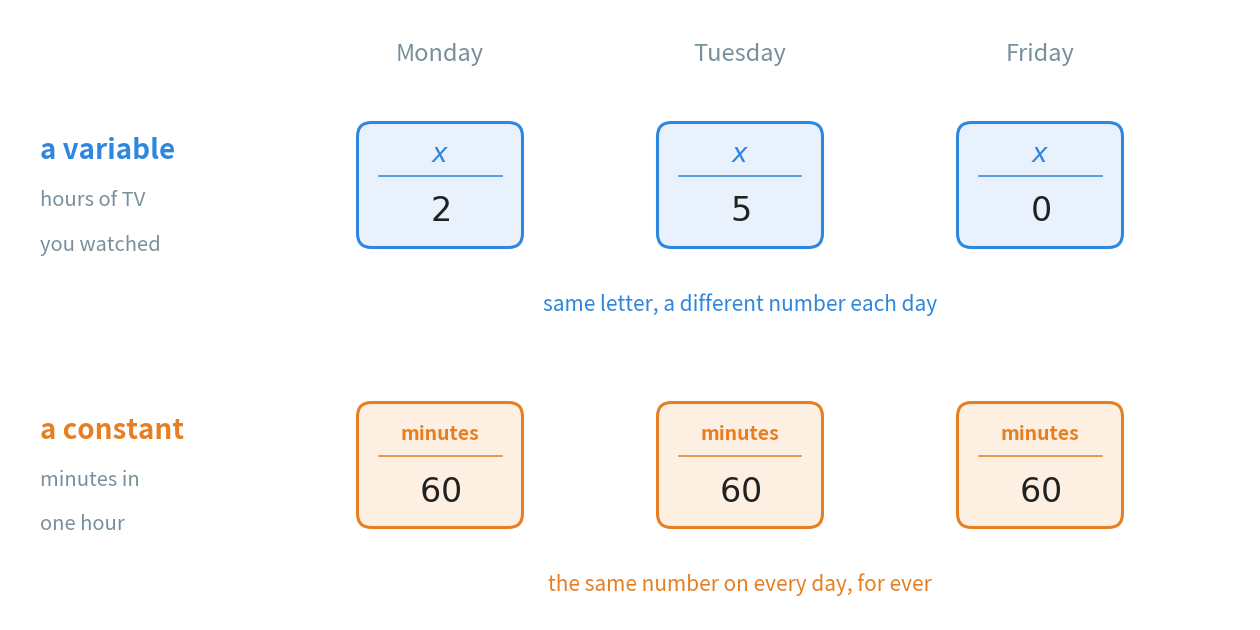

Generate this figure with matplotlib: (Note: this script raises an exception after producing the figure.)
"""Figure 2 - a variable holds a different number each time; a constant does not.

Top row: three days of the week. The same blue letter x is drawn three times,
and each time it holds a different number of TV hours. The letter is the same
letter; what it holds changes.

Bottom row: the same three days for the number of minutes in an hour. The
orange box holds 60 on all three days, because 60 is a constant.

The two rows are deliberately identical in layout, so the only difference the
reader sees is that the top row's numbers move and the bottom row's do not.

Run with:  python figures/fig_02_variable_and_constant.py
"""

import matplotlib
matplotlib.use("Agg")
import matplotlib.pyplot as plt
from matplotlib.patches import FancyBboxPatch
from pathlib import Path

BLUE = "#2E86DE"          # the variable
ORANGE = "#E67E22"        # the constant
GREY = "#78909C"
INK = "#212121"
TINT_BLUE = "#E9F2FC"
TINT_ORANGE = "#FDF0E3"

DAYS = ["Monday", "Tuesday", "Friday"]
HOURS = [2, 5, 0]                      # what x held on each day
MINUTES = [60, 60, 60]                 # what the constant held on each day

W, H = 12.40, 6.10
fig, ax = plt.subplots(figsize=(W, H))
ax.set_position([0, 0, 1, 1])
ax.axis("off")
ax.set_xlim(0, W)
ax.set_ylim(0, H)

X_CENTRES = [4.30, 7.30, 10.30]        # one column per day
BOX_W, BOX_H = 1.55, 1.15
Y_TOP = 4.35                           # centre line of the variable row
Y_BOT = 1.55                           # centre line of the constant row
LABEL_X = 0.30                         # left edge of the row headings


def cell(cx, cy, label, value, edge, face, lab_size=19):
    """One box: the name on the lid, the number it is holding inside."""
    ax.add_patch(FancyBboxPatch((cx - BOX_W / 2, cy - BOX_H / 2),
                                BOX_W, BOX_H,
                                boxstyle="round,pad=0.05,rounding_size=0.14",
                                facecolor=face, edgecolor=edge,
                                linewidth=2.2, zorder=3))
    # the lid: the name of the thing the box stands for
    ax.text(cx, cy + 0.30, label, ha="center", va="center", fontsize=lab_size,
            color=edge, fontweight="bold", zorder=4)
    ax.plot([cx - BOX_W / 2 + 0.16, cx + BOX_W / 2 - 0.16],
            [cy + 0.09, cy + 0.09], color=edge, linewidth=1.1, zorder=4)
    # what it is holding today
    ax.text(cx, cy - 0.27, value, ha="center", va="center", fontsize=24,
            color=INK, zorder=4)


# ------------------------------------------------------------- day headings
for cx, day in zip(X_CENTRES, DAYS):
    ax.text(cx, H - 0.45, day, ha="center", va="center", fontsize=17,
            color=GREY)

# --------------------------------------------------------- the variable row
ax.text(LABEL_X, Y_TOP + 0.34, "a variable", ha="left", va="center",
        fontsize=20, color=BLUE, fontweight="bold")
ax.text(LABEL_X, Y_TOP - 0.16, "hours of TV", ha="left", va="center",
        fontsize=14.5, color=GREY)
ax.text(LABEL_X, Y_TOP - 0.60, "you watched", ha="left", va="center",
        fontsize=14.5, color=GREY)
for cx, v in zip(X_CENTRES, HOURS):
    cell(cx, Y_TOP, r"$x$", f"${v}$", BLUE, TINT_BLUE)
ax.text((X_CENTRES[0] + X_CENTRES[-1]) / 2, Y_TOP - 1.08,
        "same letter, a different number each day", ha="center", va="top",
        fontsize=15, color=BLUE, style="italic")

# --------------------------------------------------------- the constant row
ax.text(LABEL_X, Y_BOT + 0.34, "a constant", ha="left", va="center",
        fontsize=20, color=ORANGE, fontweight="bold")
ax.text(LABEL_X, Y_BOT - 0.16, "minutes in", ha="left", va="center",
        fontsize=14.5, color=GREY)
ax.text(LABEL_X, Y_BOT - 0.60, "one hour", ha="left", va="center",
        fontsize=14.5, color=GREY)
for cx, v in zip(X_CENTRES, MINUTES):
    cell(cx, Y_BOT, "minutes", f"${v}$", ORANGE, TINT_ORANGE, lab_size=14)
ax.text((X_CENTRES[0] + X_CENTRES[-1]) / 2, Y_BOT - 1.08,
        "the same number on every day, for ever", ha="center", va="top",
        fontsize=15, color=ORANGE, style="italic")

out = Path(__file__).resolve().parent.parent / "assets"
out.mkdir(exist_ok=True)
fig.savefig(out / "fig_02_variable_and_constant.png", dpi=170,
            facecolor="white")
print("saved", out / "fig_02_variable_and_constant.png")
